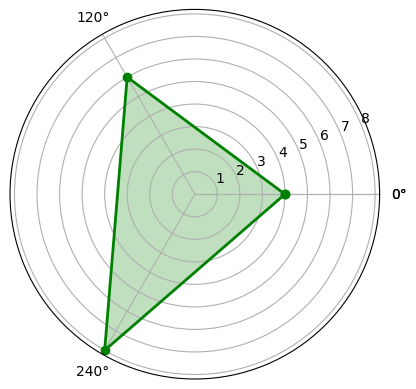

The matplotlib source for this figure: (Note: this script raises an exception after producing the figure.)
#TitanicAnalysis.py
import numpy as np
import matplotlib.pyplot as plt
import matplotlib


matplotlib.rcParams['font.family'] = 'Simhei'
matplotlib.rcParams['font.sans-serif'] = ['Simhei']  #正确显示中文字体


data =  np.array([4, 6, 8]) #导入数据（待制）


labels = np.array(['舱位(1st)', '年龄(<45)', '性别(male)'])
nAttr = 3                                            #设置雷达图


angles = np.linspace(0, 2*np.pi, nAttr, endpoint=False)
data = np.concatenate((data, [data[0]]))
angles = np.concatenate((angles, [angles[0]]))
fig = plt.figure(facecolor = 'white')
plt.subplot(111, polar=True)
plt.plot(angles,data,'bo-',color ='g',linewidth=2)
plt.fill(angles,data,facecolor='g',alpha=0.25)
plt.thetagrids(angles*180/np.pi,labels)
plt.figtext(0.25, 0.95, '生存能力值', ha='center')
plt.grid(True)
plt.savefig('TitanicAnalysis.JPG')
plt.show()
